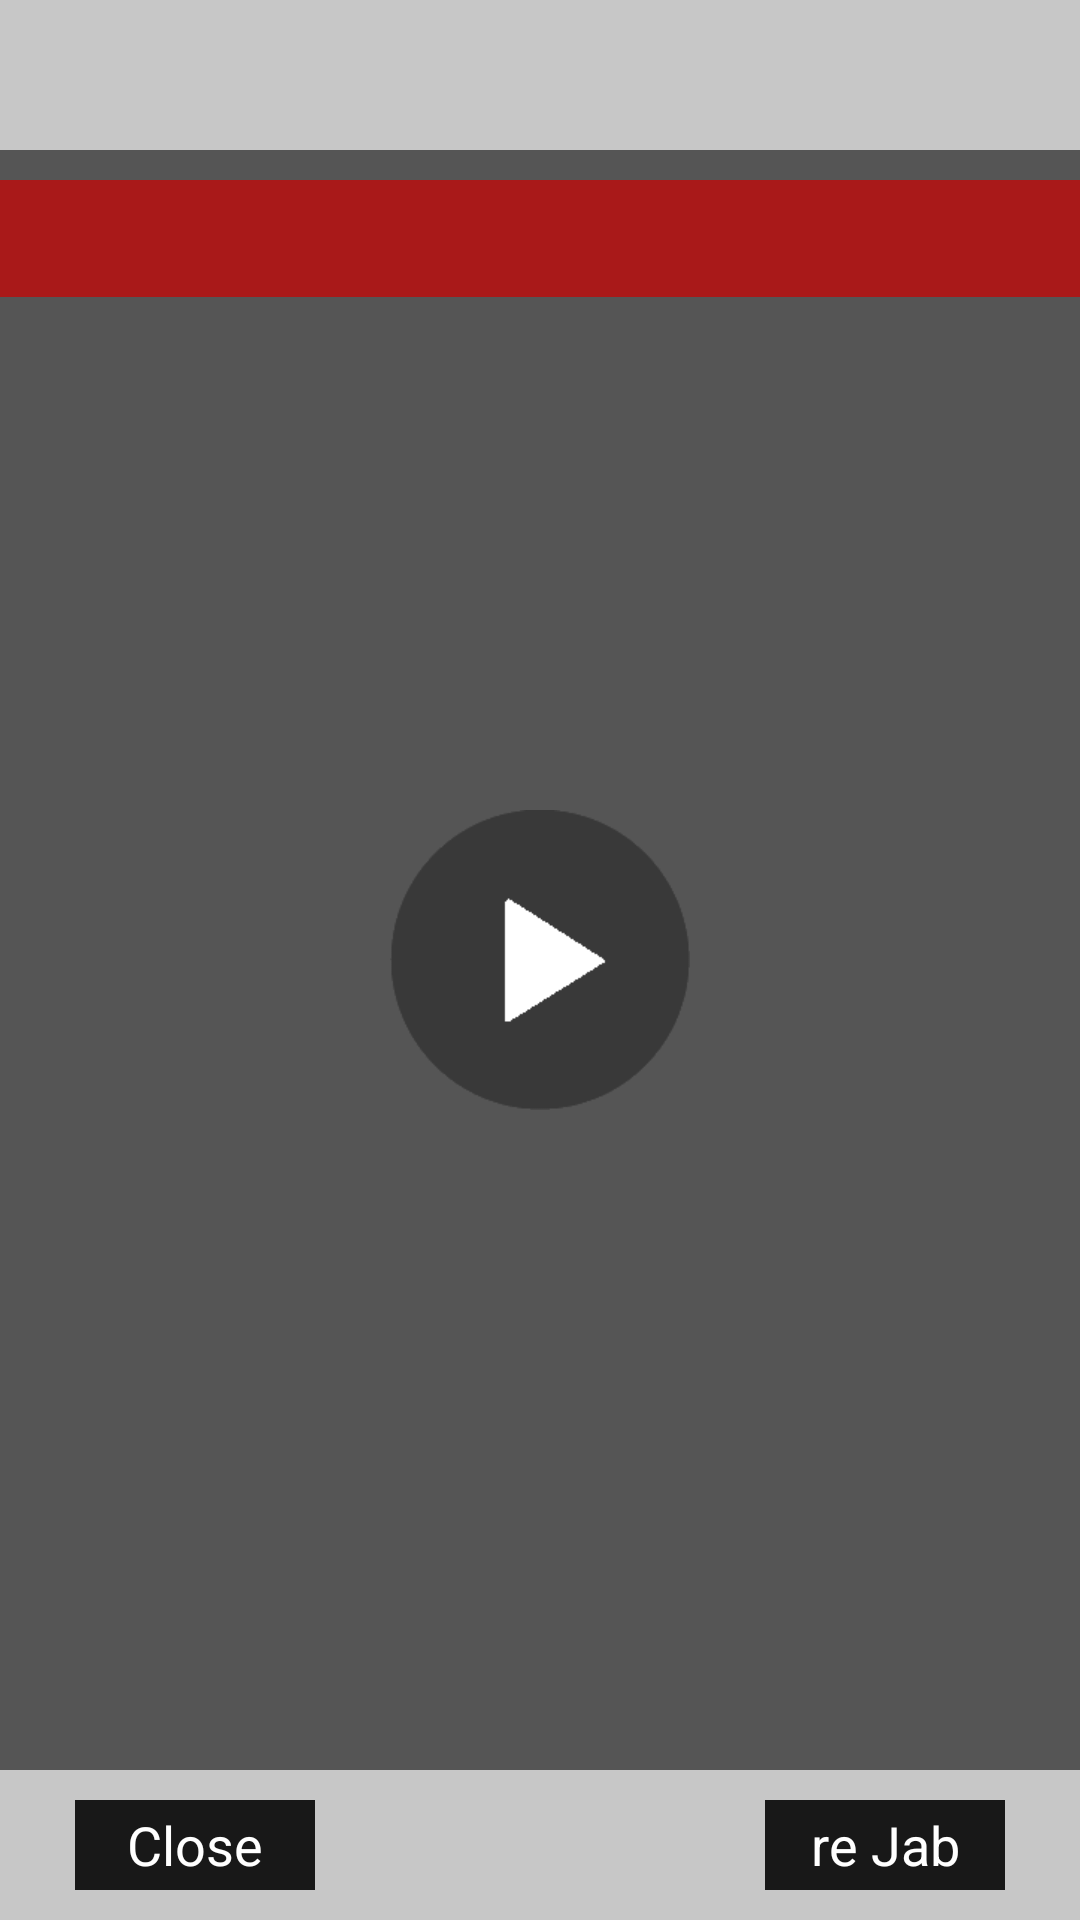

Layout XML and referenced resources for this Android screen:
<!-- AndroidManifest.xml: activity theme mytransparent.windowNoTitle -->
<!-- res/layout/activity_received_message.xml -->
<?xml version="1.0" encoding="utf-8"?>
<RelativeLayout 
    xmlns:android="http://schemas.android.com/apk/res/android"
    android:layout_width="match_parent"
    android:background="#aa000000"
    android:layout_height="fill_parent" >
    
    
    <RelativeLayout
        android:layout_height="50dp"
        android:layout_width="match_parent"
        android:background="#aaFFFFFF">
        
         <TextView
            android:id="@+id/activity_received_message_from_view"
            android:layout_height="wrap_content"
            android:layout_width="wrap_content"
            android:layout_centerVertical="true"
            android:layout_marginLeft="10dp"
            android:textSize="20dp"
            android:textColor="#181818"/>
         
         <TextView
            android:id="@+id/activity_received_message_time_view"
            android:layout_height="wrap_content"
            android:layout_width="wrap_content"
            android:layout_centerVertical="true"
            android:layout_alignParentRight="true"
            android:layout_marginRight="10dp"
            android:textSize="12dp"
            android:textColor="#181818"/>
        
        
    </RelativeLayout>
    
    <RelativeLayout
        android:layout_height="wrap_content"
        android:layout_width="match_parent"
        android:layout_marginTop="60dp"
        android:paddingBottom="10dp"
        android:background="#B4CC0000">
        
         <TextView
            android:id="@+id/activity_received_message_message_view"
            android:layout_height="wrap_content"
            android:layout_width="wrap_content"
            android:layout_marginLeft="10dp"
            android:layout_marginRight="10dp"
            android:layout_marginTop="10dp"
            android:textSize="14dp"
            android:textColor="#FFFFFF"/>
        
    </RelativeLayout>
    
    <Button
		android:id="@+id/activity_received_message_play_button" 
		android:layout_marginTop="100dp"
		android:layout_width="100dp"
		android:layout_height="100dp"
		android:background="@drawable/received_message_play_button"
		android:layout_centerInParent="true"/>
    

     <RelativeLayout
         android:layout_width="match_parent"
         android:layout_height="50dp"
         android:layout_alignParentBottom="true"
         android:background="#aaFFFFFF">
         
         <Button
             android:id="@+id/activity_received_message_close_button"
             android:layout_width="80dp"
             android:layout_height="30dp"
             android:text="Close"
             android:background="#181818"
             android:textColor="#FFFFFF"
             android:layout_centerVertical="true"
             android:layout_marginLeft="25dp"/>
         
         <Button
             android:id="@+id/activity_received_message_rejab_button"
             android:layout_width="80dp"
             android:layout_height="30dp"
             android:text="re Jab"
             android:background="#181818"
             android:textColor="#FFFFFF"
             android:layout_centerVertical="true"
             android:layout_marginRight="25dp"
             android:layout_alignParentRight="true"/>
         
     </RelativeLayout>

</RelativeLayout>
<!-- resources referenced by this layout -->
<resources>
  <!-- drawable received_message_play_button: png bitmap (drawable-hdpi, 3545 bytes) -->
  <style name="mytransparent.windowNoTitle" parent="android:Theme.Holo.Light">
      	<item name="android:windowNoTitle">true</item>
      	<item name="android:background">@android:color/transparent</item>
      	<item name="android:windowBackground">@android:color/transparent</item>
      	<item name="android:colorBackgroundCacheHint">@null</item>
      	<item name="android:windowIsTranslucent">true</item>
      	<item name="android:windowAnimationStyle">@android:style/Animation</item>
  	</style>
</resources>
